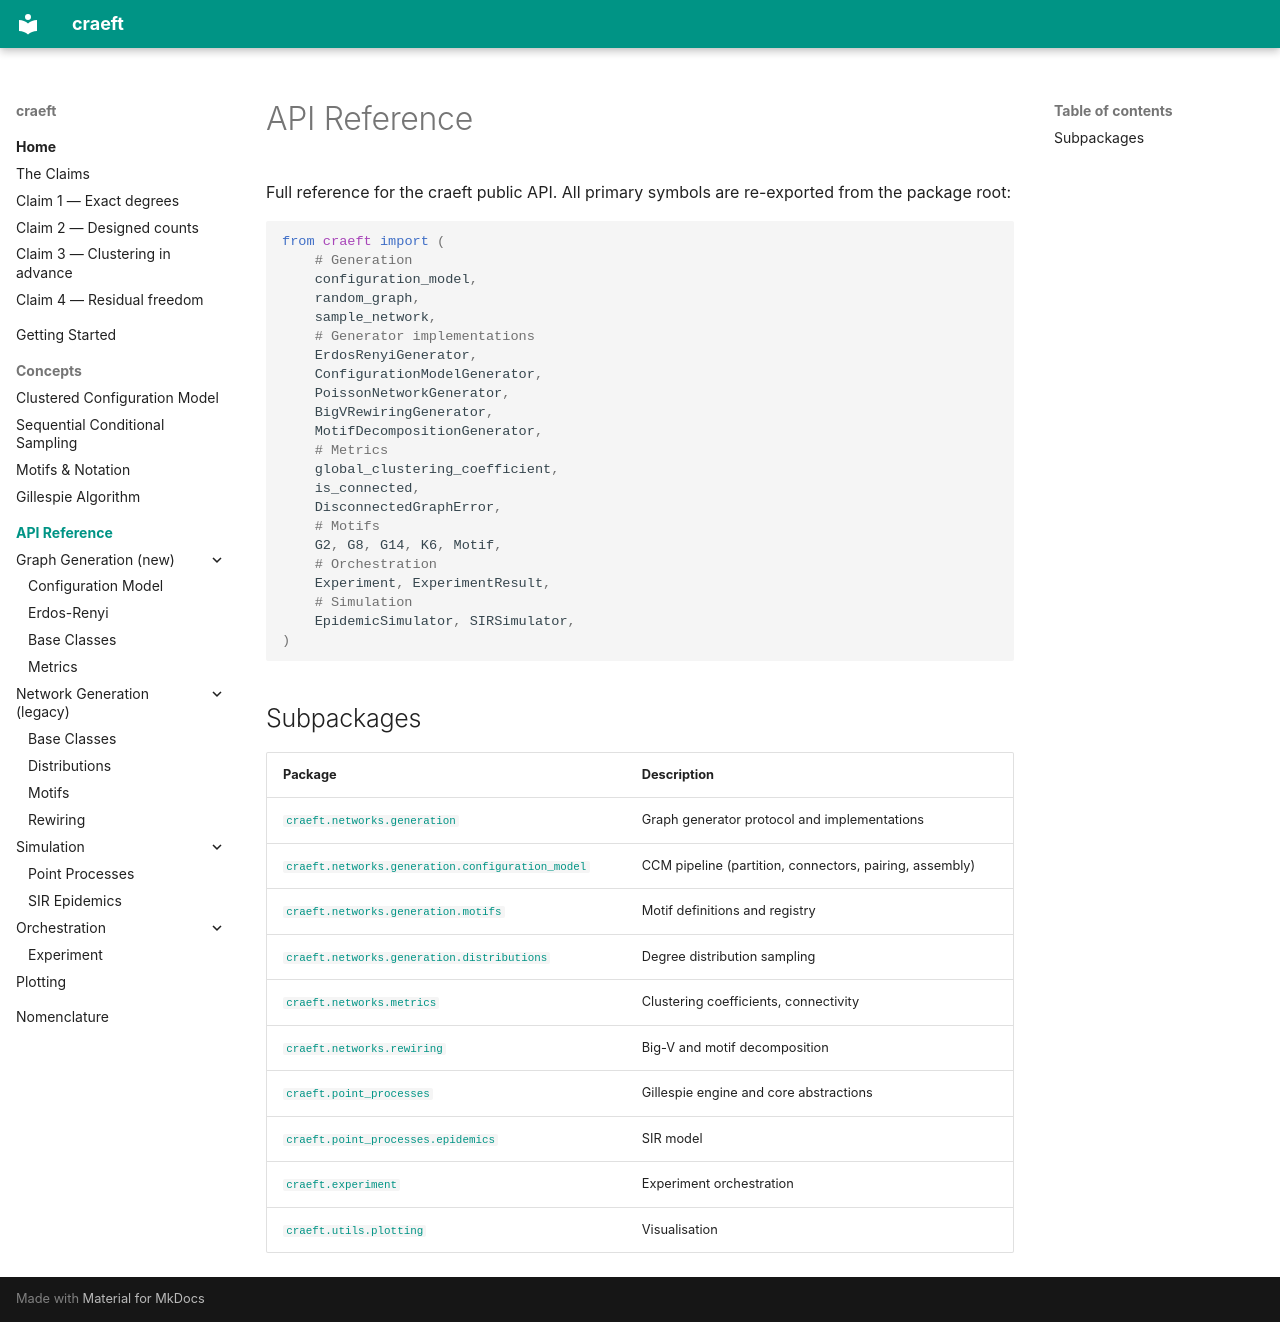

repository: martinritchie/craeft · page: api/index.html · generator: mkdocs

# API Reference

Full reference for the craeft public API. All primary symbols are
re-exported from the package root:

```python
from craeft import (
    # Generation
    configuration_model,
    random_graph,
    sample_network,
    # Generator implementations
    ErdosRenyiGenerator,
    ConfigurationModelGenerator,
    PoissonNetworkGenerator,
    BigVRewiringGenerator,
    MotifDecompositionGenerator,
    # Metrics
    global_clustering_coefficient,
    is_connected,
    DisconnectedGraphError,
    # Motifs
    G2, G8, G14, K6, Motif,
    # Orchestration
    Experiment, ExperimentResult,
    # Simulation
    EpidemicSimulator, SIRSimulator,
)
```

## Subpackages

| Package | Description |
|---------|-------------|
| [`craeft.networks.generation`](generators.md) | Graph generator protocol and implementations |
| [`craeft.networks.generation.configuration_model`](configuration-model.md) | CCM pipeline (partition, connectors, pairing, assembly) |
| [`craeft.networks.generation.motifs`](motifs.md) | Motif definitions and registry |
| [`craeft.networks.generation.distributions`](distributions.md) | Degree distribution sampling |
| [`craeft.networks.metrics`](metrics.md) | Clustering coefficients, connectivity |
| [`craeft.networks.rewiring`](rewiring.md) | Big-V and motif decomposition |
| [`craeft.point_processes`](point-processes.md) | Gillespie engine and core abstractions |
| [`craeft.point_processes.epidemics`](sir.md) | SIR model |
| [`craeft.experiment`](experiment.md) | Experiment orchestration |
| [`craeft.utils.plotting`](plotting.md) | Visualisation |
